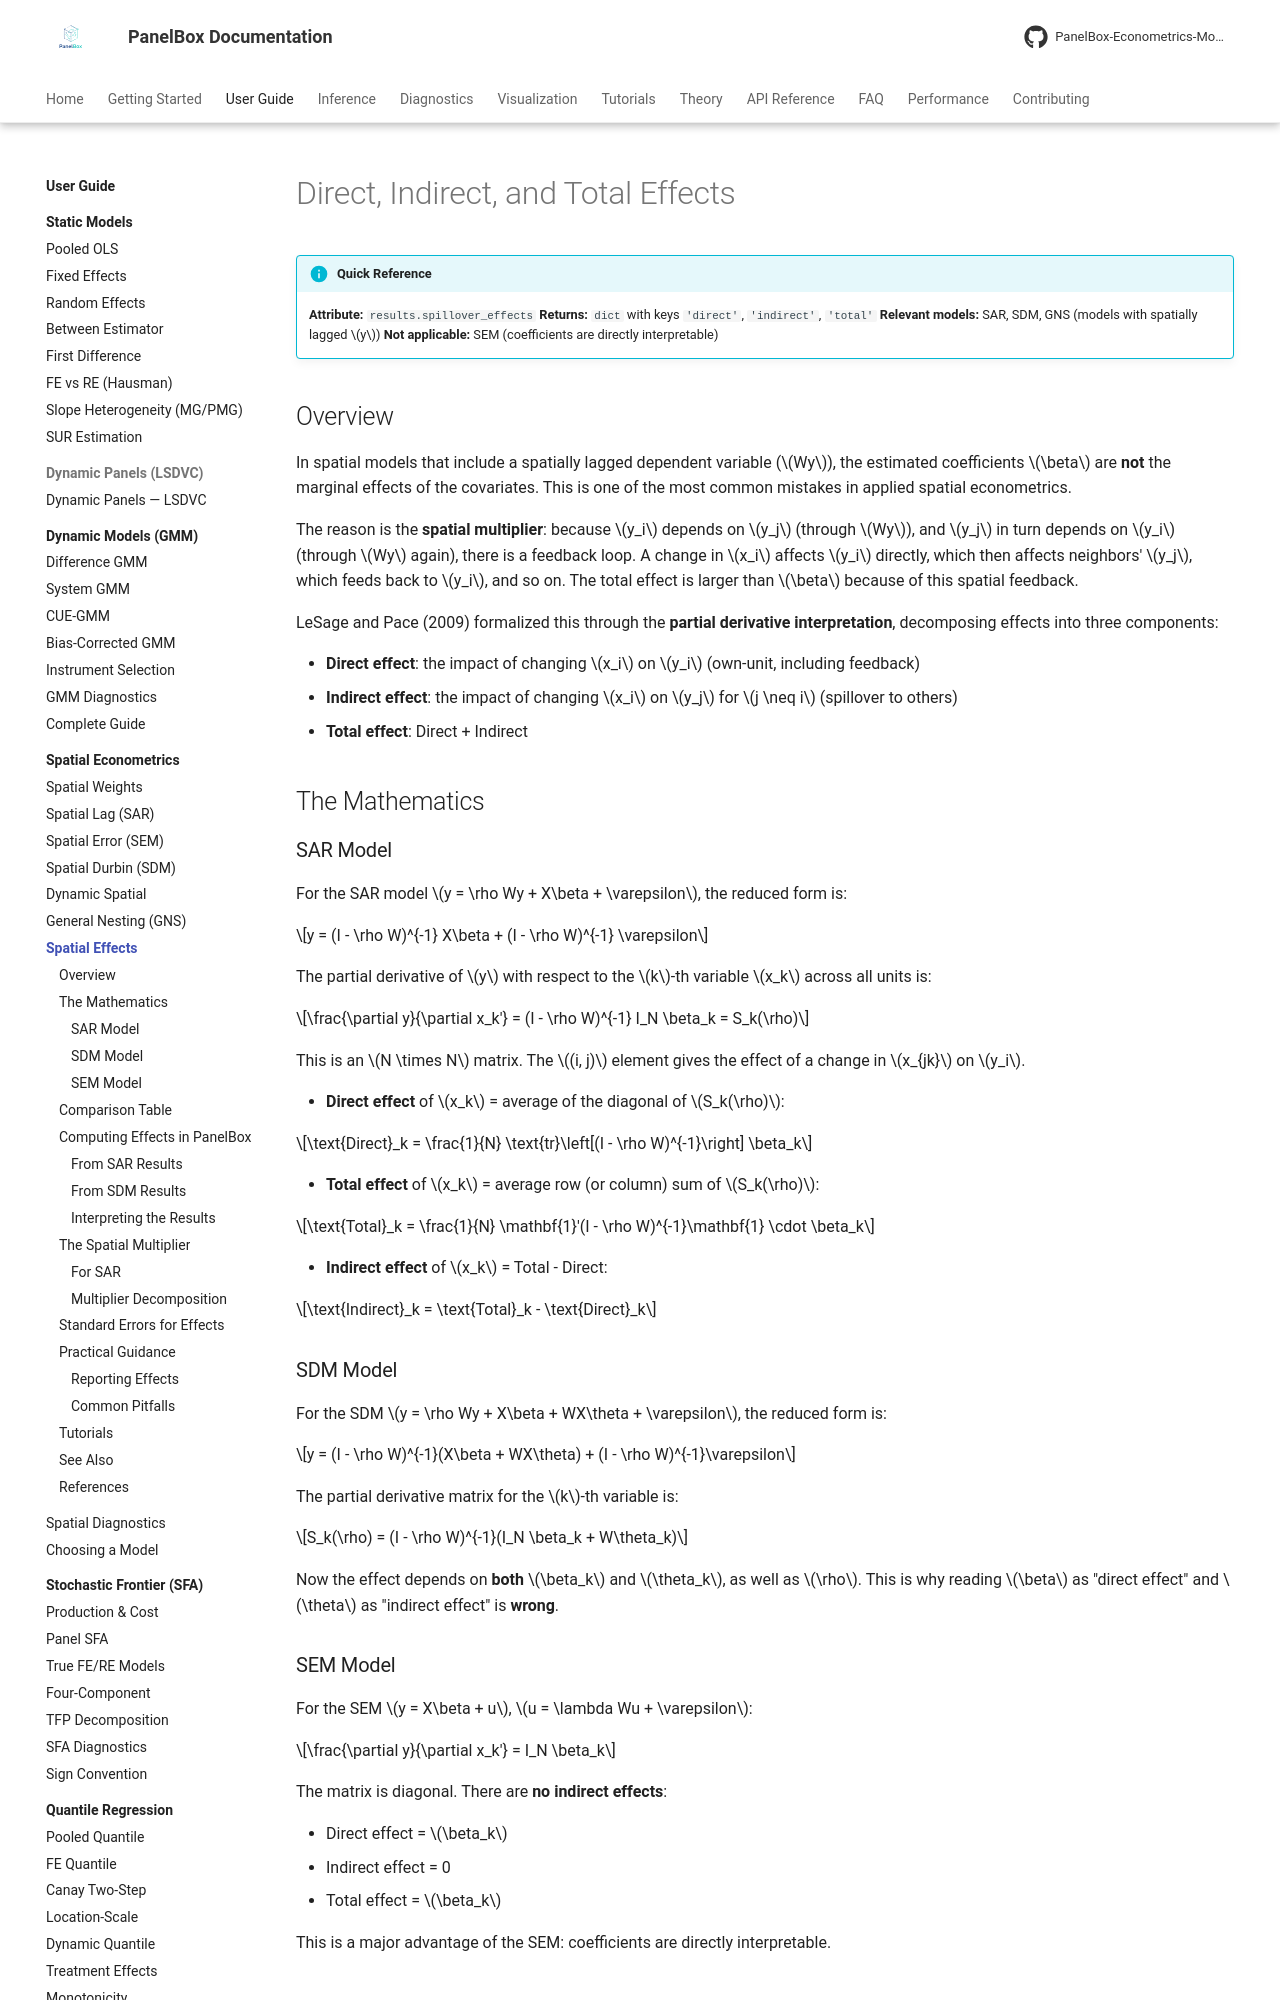

repository: PanelBox-Econometrics-Model/panelbox · page: user-guide/spatial/spatial-effects/index.html · generator: mkdocs

---
title: "Direct, Indirect, and Total Effects"
description: "Proper interpretation of spatial spillover effects using partial derivatives in PanelBox spatial models."
---

# Direct, Indirect, and Total Effects

!!! info "Quick Reference"
    **Attribute:** `results.spillover_effects`
    **Returns:** `dict` with keys `'direct'`, `'indirect'`, `'total'`
    **Relevant models:** SAR, SDM, GNS (models with spatially lagged $y$)
    **Not applicable:** SEM (coefficients are directly interpretable)

## Overview

In spatial models that include a spatially lagged dependent variable ($Wy$), the estimated coefficients $\beta$ are **not** the marginal effects of the covariates. This is one of the most common mistakes in applied spatial econometrics.

The reason is the **spatial multiplier**: because $y_i$ depends on $y_j$ (through $Wy$), and $y_j$ in turn depends on $y_i$ (through $Wy$ again), there is a feedback loop. A change in $x_i$ affects $y_i$ directly, which then affects neighbors' $y_j$, which feeds back to $y_i$, and so on. The total effect is larger than $\beta$ because of this spatial feedback.

LeSage and Pace (2009) formalized this through the **partial derivative interpretation**, decomposing effects into three components:

- **Direct effect**: the impact of changing $x_i$ on $y_i$ (own-unit, including feedback)
- **Indirect effect**: the impact of changing $x_i$ on $y_j$ for $j \neq i$ (spillover to others)
- **Total effect**: Direct + Indirect

## The Mathematics

### SAR Model

For the SAR model $y = \rho Wy + X\beta + \varepsilon$, the reduced form is:

$$y = (I - \rho W)^{-1} X\beta + (I - \rho W)^{-1} \varepsilon$$

The partial derivative of $y$ with respect to the $k$-th variable $x_k$ across all units is:

$$\frac{\partial y}{\partial x_k'} = (I - \rho W)^{-1} I_N \beta_k = S_k(\rho)$$

This is an $N \times N$ matrix. The $(i, j)$ element gives the effect of a change in $x_{jk}$ on $y_i$.

- **Direct effect** of $x_k$ = average of the diagonal of $S_k(\rho)$:

$$\text{Direct}_k = \frac{1}{N} \text{tr}\left[(I - \rho W)^{-1}\right] \beta_k$$

- **Total effect** of $x_k$ = average row (or column) sum of $S_k(\rho)$:

$$\text{Total}_k = \frac{1}{N} \mathbf{1}'(I - \rho W)^{-1}\mathbf{1} \cdot \beta_k$$

- **Indirect effect** of $x_k$ = Total - Direct:

$$\text{Indirect}_k = \text{Total}_k - \text{Direct}_k$$

### SDM Model

For the SDM $y = \rho Wy + X\beta + WX\theta + \varepsilon$, the reduced form is:

$$y = (I - \rho W)^{-1}(X\beta + WX\theta) + (I - \rho W)^{-1}\varepsilon$$

The partial derivative matrix for the $k$-th variable is:

$$S_k(\rho) = (I - \rho W)^{-1}(I_N \beta_k + W\theta_k)$$

Now the effect depends on **both** $\beta_k$ and $\theta_k$, as well as $\rho$. This is why reading $\beta$ as "direct effect" and $\theta$ as "indirect effect" is **wrong**.
